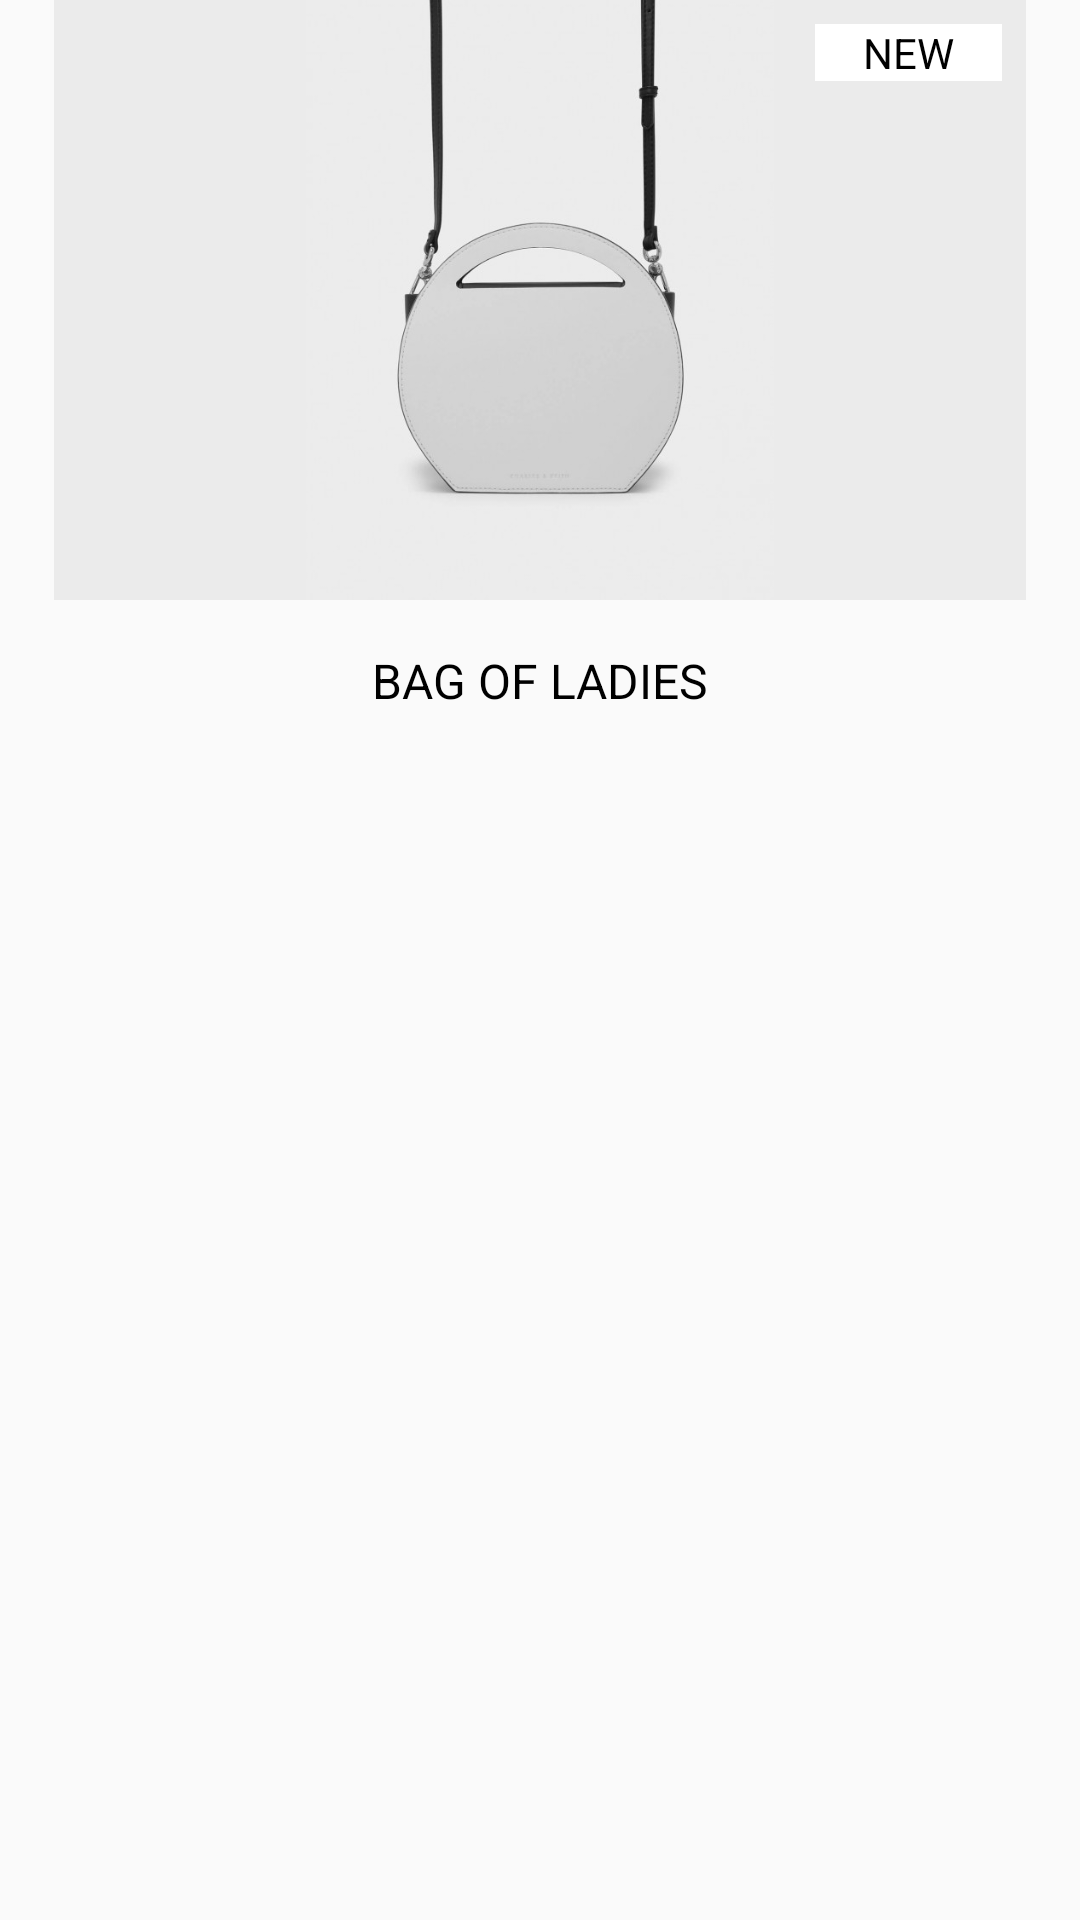

Here is an Android app screen rendered from its layout file. Give the layout XML and the strings, colors and styles it references.
<!-- AndroidManifest.xml: application theme AppTheme -->
<!-- res/layout/view_holder_item.xml -->
<?xml version="1.0" encoding="utf-8"?>
<RelativeLayout xmlns:android="http://schemas.android.com/apk/res/android"
    android:id="@+id/rl_item"
    android:layout_width="match_parent"
    android:layout_height="wrap_content"
    android:layout_marginBottom="@dimen/margin_xxlarge"
    android:clickable="true"
    android:foreground="@drawable/ripple">

    <RelativeLayout
        android:id="@+id/rl_container"
        android:layout_width="match_parent"
        android:layout_height="@dimen/detailImageHeight"
        android:layout_centerHorizontal="true"
        android:layout_marginLeft="@dimen/margin_medium_2"
        android:layout_marginRight="@dimen/margin_medium_3"
        android:background="@color/imageback">

        <ImageView
            android:id="@+id/iv_item_image"
            android:layout_width="match_parent"
            android:layout_height="@dimen/detailImageHeight"
            android:src="@drawable/bag_placeholder" />

        <TextView
            android:id="@+id/tv_new"
            android:layout_width="wrap_content"
            android:layout_height="wrap_content"
            android:layout_alignEnd="@+id/iv_item_image"
            android:layout_alignParentRight="true"
            android:layout_marginRight="@dimen/margin_medium"
            android:layout_marginTop="@dimen/margin_medium"
            android:background="@android:color/white"
            android:paddingLeft="@dimen/margin_medium_2"
            android:paddingRight="@dimen/margin_medium_2"
            android:text="NEW"
            android:textColor="@color/primaryText"
            android:textSize="@dimen/text_regular" />

    </RelativeLayout>

    <TextView
        android:id="@+id/tv_item_name"
        android:layout_width="match_parent"
        android:layout_height="wrap_content"
        android:layout_below="@+id/rl_container"
        android:layout_marginBottom="@dimen/margin_medium"
        android:layout_marginTop="@dimen/margin_medium_2"
        android:text="BAG OF LADIES"
        android:textAlignment="center"
        android:textAllCaps="true"
        android:textColor="@color/primaryText"
        android:textSize="@dimen/text_regular_2x" />

</RelativeLayout>
<!-- resources referenced by this layout -->
<resources>
  <color name="imageback">#ebebeb</color>
  <color name="primaryText">#000000</color>
  <dimen name="detailImageHeight">200dp</dimen>
  <dimen name="margin_medium">8dp</dimen>
  <dimen name="margin_medium_2">16dp</dimen>
  <dimen name="margin_medium_3">20dp</dimen>
  <dimen name="margin_xxlarge">48dp</dimen>
  <dimen name="text_regular">14sp</dimen>
  <dimen name="text_regular_2x">16sp</dimen>
  <!-- drawable bag_placeholder: jpg bitmap (drawable-xxxhdpi, 22588 bytes) -->
  <!-- drawable ripple (drawable-v21) -->
  <?xml version="1.0" encoding="utf-8"?>
  <ripple xmlns:android="http://schemas.android.com/apk/res/android"
      android:color="@color/ripple_white">
  
  </ripple>
  <style name="AppTheme" parent="Theme.AppCompat.Light.DarkActionBar">
          
          <item name="colorPrimary">@color/colorPrimary</item>
          <item name="colorPrimaryDark">@color/colorPrimaryDark</item>
          <item name="colorAccent">@color/colorAccent</item>
      </style>
  <color name="ripple_white">#D9FFFFFF</color>
  <color name="colorPrimary">#FFFFFF</color>
  <color name="colorPrimaryDark">#000000</color>
  <color name="colorAccent">#FF4081</color>
</resources>
